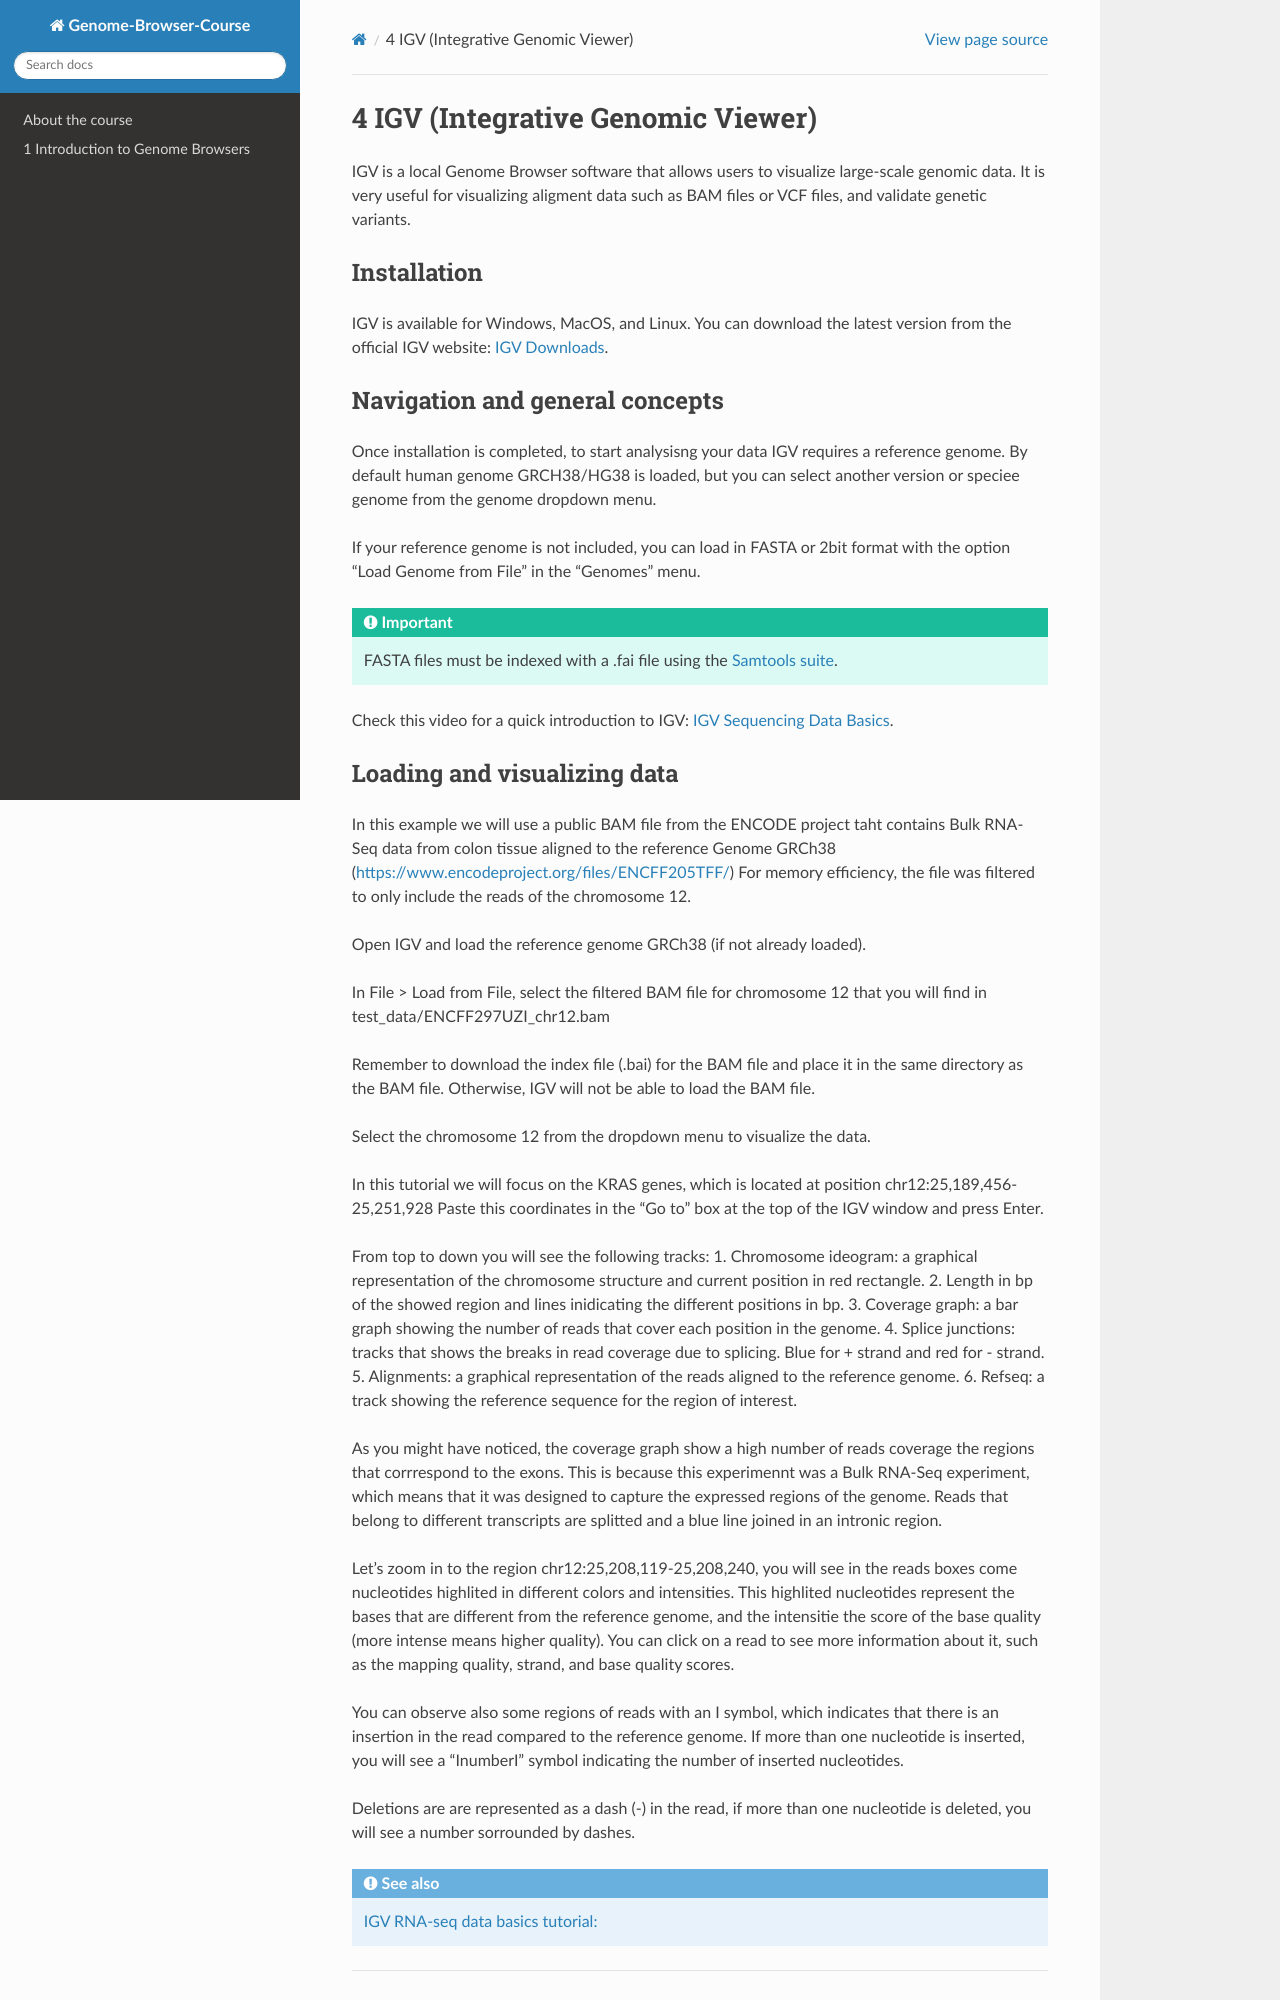

repository: FabianAndradeLozano/Genome-Browser-Course · page: 4 - IGV.html · generator: sphinx

.. _IGV:

*******************
4 IGV (Integrative Genomic Viewer)
*******************

IGV is a local Genome Browser software  that allows users to visualize large-scale genomic data. It is very useful for visualizing aligment data such as BAM files or VCF files, and validate genetic variants.


Installation
================

IGV is available for Windows, MacOS, and Linux. You can download the latest version from the official IGV website: `IGV Downloads <https://igv.org/doc/desktop/#DownloadPage/>`_.

Navigation and general concepts
================================

Once installation is completed, to start analysisng your data IGV requires a reference genome. 
By default human genome GRCH38/HG38 is loaded, but you can select another version or speciee genome from the  genome dropdown menu.

If your reference genome is not included, you can load  in FASTA or 2bit format  with the option "Load Genome from File" in the "Genomes" menu.

.. important::
    FASTA files must be indexed with a .fai file using the `Samtools suite <https://www.htslib.org/doc/samtools-index.html>`_.

Check this video for a quick introduction to IGV: `IGV Sequencing Data Basics <https://www.youtube.com/watch?v=E_G8z_2gTYM>`_.
